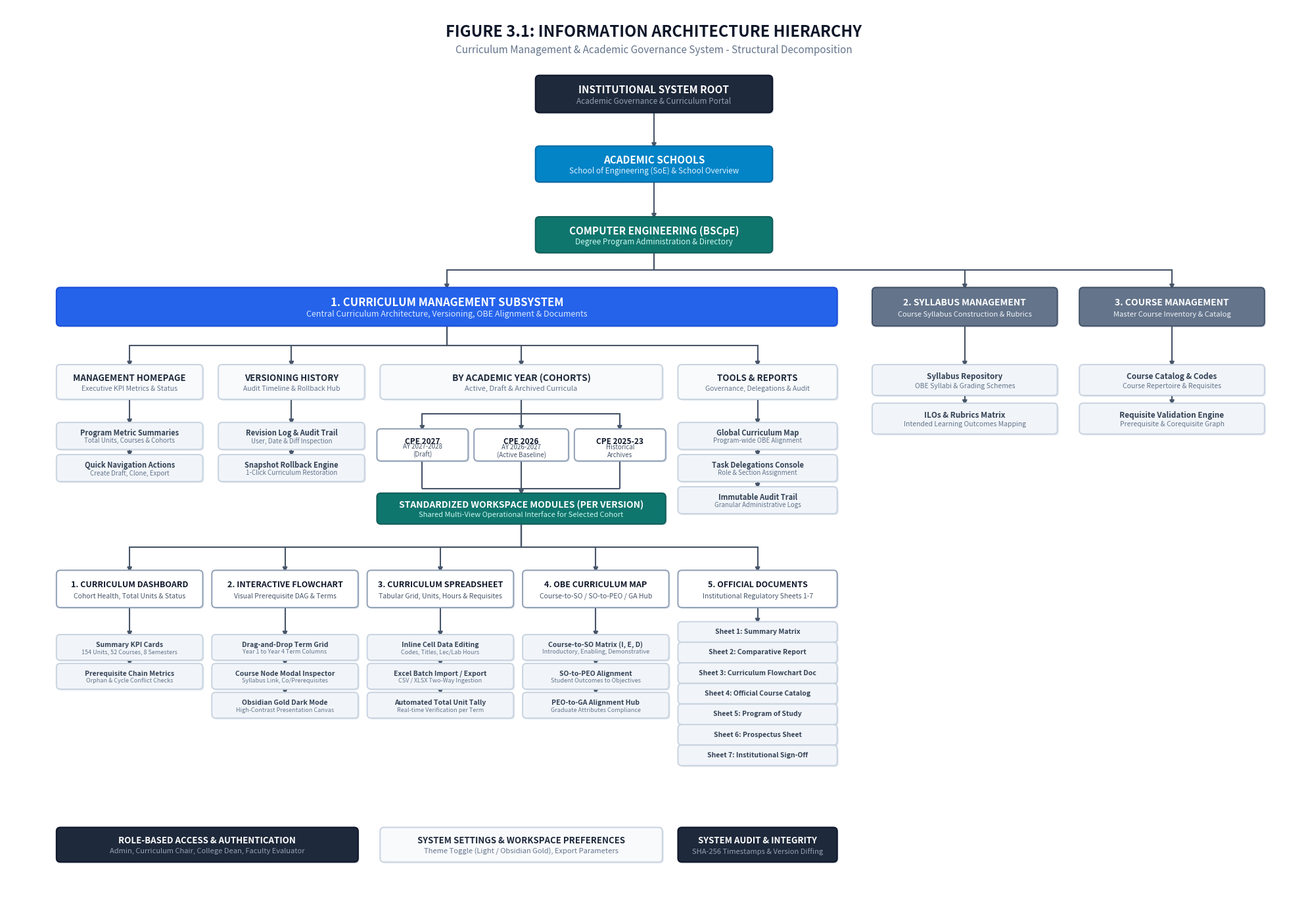

Write Python code to recreate this figure. (Note: this script raises an exception after producing the figure.)
import os
import matplotlib.pyplot as plt
import matplotlib.patches as patches
from matplotlib.patches import FancyBboxPatch, PathPatch
from matplotlib.path import Path
import numpy as np

def draw_box(ax, x, y, w, h, title, subtitle=None, style=None, badge=None, fontsize_title=10, fontsize_sub=8):
    if style is None:
        style = {'bg': '#FFFFFF', 'text': '#0F172A', 'border': '#94A3B8', 'sub': '#475569'}
    
    # Shadow
    shadow = FancyBboxPatch((x + 2, y - 2 - h), w, h,
                            boxstyle="round,pad=3,rounding_size=6",
                            facecolor='#E2E8F0', edgecolor='none', zorder=2)
    ax.add_patch(shadow)
    
    # Box
    box = FancyBboxPatch((x, y - h), w, h,
                         boxstyle="round,pad=3,rounding_size=6",
                         facecolor=style['bg'], edgecolor=style['border'], linewidth=1.5, zorder=3)
    ax.add_patch(box)

    # Title & Subtitle
    if subtitle:
        ax.text(x + w/2, y - h*0.38, title, ha='center', va='center',
                fontsize=fontsize_title, fontweight='bold', color=style['text'], zorder=4, family='sans-serif')
        ax.text(x + w/2, y - h*0.72, subtitle, ha='center', va='center',
                fontsize=fontsize_sub, color=style['sub'], zorder=4, family='sans-serif')
    else:
        ax.text(x + w/2, y - h/2, title, ha='center', va='center',
                fontsize=fontsize_title, fontweight='bold', color=style['text'], zorder=4, family='sans-serif')

    if badge:
        bw, bh = len(badge) * 5.5 + 10, 13
        bx = x + w - bw - 5
        by = y - bh - 4
        bp = FancyBboxPatch((bx, by), bw, bh, boxstyle="round,pad=1,rounding_size=3",
                            facecolor='#FEF08A' if 'DRAFT' in badge else '#DCFCE7' if 'ACTIVE' in badge else '#F1F5F9',
                            edgecolor='#CA8A04' if 'DRAFT' in badge else '#16A34A' if 'ACTIVE' in badge else '#94A3B8',
                            linewidth=0.8, zorder=5)
        ax.add_patch(bp)
        ax.text(bx + bw/2, by + bh/2, badge, ha='center', va='center',
                fontsize=6, fontweight='bold',
                color='#854D0E' if 'DRAFT' in badge else '#166534' if 'ACTIVE' in badge else '#475569',
                zorder=6, family='sans-serif')

def draw_orthogonal_line(ax, p1, p2, color='#475569', lw=1.5, arrow=True, dashed=False, label=None, label_pos=0.5):
    x1, y1 = p1
    x2, y2 = p2
    ymid = (y1 + y2) / 2
    
    verts = [(x1, y1), (x1, ymid), (x2, ymid), (x2, y2)]
    codes = [Path.MOVETO, Path.LINETO, Path.LINETO, Path.LINETO]
    path = Path(verts, codes)
    linestyle = '--' if dashed else '-'
    patch = PathPatch(path, facecolor='none', edgecolor=color, linewidth=lw, linestyle=linestyle, zorder=2)
    ax.add_patch(patch)
    
    if arrow:
        ax.annotate('', xy=p2, xytext=(x2, y2 + 5 if y1 > y2 else y2 - 5),
                    arrowprops=dict(arrowstyle="-|>", color=color, lw=lw, mutation_scale=10),
                    zorder=2)
    
    if label:
        lx = (x1 + x2) / 2
        ly = ymid
        ax.text(lx, ly + 6, label, ha='center', va='bottom', fontsize=7, fontweight='bold',
                color=color, bbox=dict(boxstyle='round,pad=0.2', facecolor='#FFFFFF', edgecolor='none'), zorder=5)

def draw_straight_arrow(ax, p1, p2, color='#475569', lw=1.5, dashed=False, label=None):
    x1, y1 = p1
    x2, y2 = p2
    linestyle = '--' if dashed else '-'
    verts = [(x1, y1), (x2, y2)]
    codes = [Path.MOVETO, Path.LINETO]
    path = Path(verts, codes)
    patch = PathPatch(path, facecolor='none', edgecolor=color, linewidth=lw, linestyle=linestyle, zorder=2)
    ax.add_patch(patch)
    ax.annotate('', xy=p2, xytext=(p2[0] - (5 if x2 > x1 else -5 if x2 < x1 else 0),
                                   p2[1] - (5 if y2 > y1 else -5 if y2 < y1 else 0)),
                arrowprops=dict(arrowstyle="-|>", color=color, lw=lw, mutation_scale=10),
                zorder=2)
    if label:
        mx = (x1 + x2) / 2
        my = (y1 + y2) / 2
        ax.text(mx, my + 6, label, ha='center', va='bottom', fontsize=7, fontweight='bold',
                color=color, bbox=dict(boxstyle='round,pad=0.2', facecolor='#FFFFFF', edgecolor='none'), zorder=5)


def generate_fig3_1():
    fig, ax = plt.subplots(figsize=(20, 14), dpi=300)
    ax.set_xlim(0, 2000)
    ax.set_ylim(0, 1400)
    ax.axis('off')
    fig.patch.set_facecolor('#FFFFFF')

    c_root = {'bg': '#1E293B', 'text': '#FFFFFF', 'border': '#0F172A', 'sub': '#94A3B8'}
    c_l1 = {'bg': '#0284C7', 'text': '#FFFFFF', 'border': '#0369A1', 'sub': '#E0F2FE'}
    c_l2 = {'bg': '#0F766E', 'text': '#FFFFFF', 'border': '#115E59', 'sub': '#CCFBF1'}
    c_sub = {'bg': '#2563EB', 'text': '#FFFFFF', 'border': '#1D4ED8', 'sub': '#DBEAFE'}
    c_sub_other = {'bg': '#64748B', 'text': '#FFFFFF', 'border': '#475569', 'sub': '#F1F5F9'}
    c_sec = {'bg': '#F8FAFC', 'text': '#1E293B', 'border': '#CBD5E1', 'sub': '#64748B'}
    c_card = {'bg': '#FFFFFF', 'text': '#0F172A', 'border': '#94A3B8', 'sub': '#475569'}
    c_leaf = {'bg': '#F1F5F9', 'text': '#334155', 'border': '#CBD5E1', 'sub': '#64748B'}

    # Title Banner
    ax.text(1000, 1360, "FIGURE 3.1: INFORMATION ARCHITECTURE HIERARCHY", ha='center', va='center',
            fontsize=17, fontweight='bold', color='#0F172A', family='sans-serif')
    ax.text(1000, 1332, "Curriculum Management & Academic Governance System - Structural Decomposition", ha='center', va='center',
            fontsize=11, color='#64748B', family='sans-serif')

    # Level 0
    draw_box(ax, 820, 1290, 360, 52, "INSTITUTIONAL SYSTEM ROOT", "Academic Governance & Curriculum Portal", c_root, fontsize_title=11, fontsize_sub=8.5)
    
    # Level 1
    draw_box(ax, 820, 1180, 360, 50, "ACADEMIC SCHOOLS", "School of Engineering (SoE) & School Overview", c_l1, fontsize_title=11, fontsize_sub=8.5)
    draw_orthogonal_line(ax, (1000, 1290 - 52), (1000, 1180))

    # Level 2
    draw_box(ax, 820, 1070, 360, 50, "COMPUTER ENGINEERING (BSCpE)", "Degree Program Administration & Directory", c_l2, fontsize_title=11, fontsize_sub=8.5)
    draw_orthogonal_line(ax, (1000, 1180 - 50), (1000, 1070))

    # Level 3: 3 Core Subsystems
    y_sub = 960
    h_sub = 54
    draw_box(ax, 80, y_sub, 1200, h_sub, "1. CURRICULUM MANAGEMENT SUBSYSTEM", "Central Curriculum Architecture, Versioning, OBE Alignment & Documents", c_sub, fontsize_title=12, fontsize_sub=9)
    draw_box(ax, 1340, y_sub, 280, h_sub, "2. SYLLABUS MANAGEMENT", "Course Syllabus Construction & Rubrics", c_sub_other, fontsize_title=10, fontsize_sub=8)
    draw_box(ax, 1660, y_sub, 280, h_sub, "3. COURSE MANAGEMENT", "Master Course Inventory & Catalog", c_sub_other, fontsize_title=10, fontsize_sub=8)

    p_bscpe_bottom = (1000, 1020)
    draw_orthogonal_line(ax, p_bscpe_bottom, (680, y_sub))
    draw_orthogonal_line(ax, p_bscpe_bottom, (1480, y_sub))
    draw_orthogonal_line(ax, p_bscpe_bottom, (1800, y_sub))

    # Children under Syllabus
    draw_box(ax, 1340, 840, 280, 42, "Syllabus Repository", "OBE Syllabi & Grading Schemes", c_leaf, fontsize_title=8.5, fontsize_sub=7.5)
    draw_box(ax, 1340, 780, 280, 42, "ILOs & Rubrics Matrix", "Intended Learning Outcomes Mapping", c_leaf, fontsize_title=8.5, fontsize_sub=7.5)
    draw_orthogonal_line(ax, (1480, y_sub - h_sub), (1480, 840))
    draw_orthogonal_line(ax, (1480, 840 - 42), (1480, 780))

    # Children under Course
    draw_box(ax, 1660, 840, 280, 42, "Course Catalog & Codes", "Course Repertoire & Requisites", c_leaf, fontsize_title=8.5, fontsize_sub=7.5)
    draw_box(ax, 1660, 780, 280, 42, "Requisite Validation Engine", "Prerequisite & Corequisite Graph", c_leaf, fontsize_title=8.5, fontsize_sub=7.5)
    draw_orthogonal_line(ax, (1800, y_sub - h_sub), (1800, 840))
    draw_orthogonal_line(ax, (1800, 840 - 42), (1800, 780))

    # Level 4: Under Curriculum Management
    y_sec = 840
    h_sec = 48
    draw_box(ax, 80, y_sec, 220, h_sec, "MANAGEMENT HOMEPAGE", "Executive KPI Metrics & Status", c_sec, fontsize_title=9.5, fontsize_sub=7.5)
    draw_box(ax, 330, y_sec, 220, h_sec, "VERSIONING HISTORY", "Audit Timeline & Rollback Hub", c_sec, fontsize_title=9.5, fontsize_sub=7.5)
    draw_box(ax, 580, y_sec, 430, h_sec, "BY ACADEMIC YEAR (COHORTS)", "Active, Draft & Archived Curricula", c_sec, fontsize_title=10, fontsize_sub=8)
    draw_box(ax, 1040, y_sec, 240, h_sec, "TOOLS & REPORTS", "Governance, Delegations & Audit", c_sec, fontsize_title=9.5, fontsize_sub=7.5)

    p_curr_bottom = (680, 906)
    draw_orthogonal_line(ax, p_curr_bottom, (190, y_sec))
    draw_orthogonal_line(ax, p_curr_bottom, (440, y_sec))
    draw_orthogonal_line(ax, p_curr_bottom, (795, y_sec))
    draw_orthogonal_line(ax, p_curr_bottom, (1160, y_sec))

    # Under Homepage
    draw_box(ax, 80, 750, 220, 36, "Program Metric Summaries", "Total Units, Courses & Cohorts", c_leaf, fontsize_title=8, fontsize_sub=7)
    draw_box(ax, 80, 700, 220, 36, "Quick Navigation Actions", "Create Draft, Clone, Export", c_leaf, fontsize_title=8, fontsize_sub=7)
    draw_orthogonal_line(ax, (190, y_sec - h_sec), (190, 750))
    draw_orthogonal_line(ax, (190, 750 - 36), (190, 700))

    # Under Versioning History
    draw_box(ax, 330, 750, 220, 36, "Revision Log & Audit Trail", "User, Date & Diff Inspection", c_leaf, fontsize_title=8, fontsize_sub=7)
    draw_box(ax, 330, 700, 220, 36, "Snapshot Rollback Engine", "1-Click Curriculum Restoration", c_leaf, fontsize_title=8, fontsize_sub=7)
    draw_orthogonal_line(ax, (440, y_sec - h_sec), (440, 750))
    draw_orthogonal_line(ax, (440, 750 - 36), (440, 700))

    # Under Tools & Reports
    draw_box(ax, 1040, 750, 240, 36, "Global Curriculum Map", "Program-wide OBE Alignment", c_leaf, fontsize_title=8, fontsize_sub=7)
    draw_box(ax, 1040, 700, 240, 36, "Task Delegations Console", "Role & Section Assignment", c_leaf, fontsize_title=8, fontsize_sub=7)
    draw_box(ax, 1040, 650, 240, 36, "Immutable Audit Trail", "Granular Administrative Logs", c_leaf, fontsize_title=8, fontsize_sub=7)
    draw_orthogonal_line(ax, (1160, y_sec - h_sec), (1160, 750))
    draw_orthogonal_line(ax, (1160, 750 - 36), (1160, 700))
    draw_orthogonal_line(ax, (1160, 700 - 36), (1160, 650))

    # Under Cohorts
    y_cohort = 740
    h_cohort = 44
    draw_box(ax, 575, y_cohort, 135, h_cohort, "CPE 2027", "AY 2027-2028\n(Draft)", c_card, fontsize_title=8.5, fontsize_sub=7)
    draw_box(ax, 725, y_cohort, 140, h_cohort, "CPE 2026", "AY 2026-2027\n(Active Baseline)", c_card, fontsize_title=8.5, fontsize_sub=7)
    draw_box(ax, 880, y_cohort, 135, h_cohort, "CPE 2025-23", "Historical\nArchives", c_card, fontsize_title=8.5, fontsize_sub=7)

    p_cohort_parent = (795, y_sec - h_sec)
    draw_orthogonal_line(ax, p_cohort_parent, (642, y_cohort))
    draw_orthogonal_line(ax, p_cohort_parent, (795, y_cohort))
    draw_orthogonal_line(ax, p_cohort_parent, (947, y_cohort))

    # Standardized Workspaces Hub
    y_ws_hub = 640
    h_ws_hub = 42
    draw_box(ax, 575, y_ws_hub, 440, h_ws_hub, "STANDARDIZED WORKSPACE MODULES (PER VERSION)", "Shared Multi-View Operational Interface for Selected Cohort", c_l2, fontsize_title=10, fontsize_sub=8)

    draw_orthogonal_line(ax, (642, y_cohort - h_cohort), (642, y_ws_hub + 10), arrow=False)
    draw_orthogonal_line(ax, (795, y_cohort - h_cohort), (795, y_ws_hub))
    draw_orthogonal_line(ax, (947, y_cohort - h_cohort), (947, y_ws_hub + 10), arrow=False)
    path_c = Path([(642, y_ws_hub + 10), (947, y_ws_hub + 10)], [Path.MOVETO, Path.LINETO])
    ax.add_patch(PathPatch(path_c, facecolor='none', edgecolor='#475569', linewidth=1.5, zorder=2))

    # 5 Modules
    y_mod = 520
    h_mod = 52
    w_mod = 220
    xs_mod = [80, 320, 560, 800, 1040]
    
    draw_box(ax, xs_mod[0], y_mod, w_mod, h_mod, "1. CURRICULUM DASHBOARD", "Cohort Health, Total Units & Status", c_card, fontsize_title=9, fontsize_sub=7.5)
    draw_box(ax, xs_mod[1], y_mod, w_mod, h_mod, "2. INTERACTIVE FLOWCHART", "Visual Prerequisite DAG & Terms", c_card, fontsize_title=9, fontsize_sub=7.5)
    draw_box(ax, xs_mod[2], y_mod, w_mod, h_mod, "3. CURRICULUM SPREADSHEET", "Tabular Grid, Units, Hours & Requisites", c_card, fontsize_title=9, fontsize_sub=7.5)
    draw_box(ax, xs_mod[3], y_mod, w_mod, h_mod, "4. OBE CURRICULUM MAP", "Course-to-SO / SO-to-PEO / GA Hub", c_card, fontsize_title=9, fontsize_sub=7.5)
    draw_box(ax, xs_mod[4], y_mod, 240, h_mod, "5. OFFICIAL DOCUMENTS", "Institutional Regulatory Sheets 1-7", c_card, fontsize_title=9, fontsize_sub=7.5)

    p_ws_bottom = (795, y_ws_hub - h_ws_hub)
    for x_m, w_m in zip(xs_mod[:4], [w_mod]*4):
        draw_orthogonal_line(ax, p_ws_bottom, (x_m + w_m/2, y_mod))
    draw_orthogonal_line(ax, p_ws_bottom, (xs_mod[4] + 120, y_mod))

    # Workspace Sub-details
    draw_box(ax, xs_mod[0], 420, w_mod, 34, "Summary KPI Cards", "154 Units, 52 Courses, 8 Semesters", c_leaf, fontsize_title=7.5, fontsize_sub=6.5)
    draw_box(ax, xs_mod[0], 375, w_mod, 34, "Prerequisite Chain Metrics", "Orphan & Cycle Conflict Checks", c_leaf, fontsize_title=7.5, fontsize_sub=6.5)
    draw_orthogonal_line(ax, (xs_mod[0] + w_mod/2, y_mod - h_mod), (xs_mod[0] + w_mod/2, 420))
    draw_orthogonal_line(ax, (xs_mod[0] + w_mod/2, 420 - 34), (xs_mod[0] + w_mod/2, 375))

    draw_box(ax, xs_mod[1], 420, w_mod, 34, "Drag-and-Drop Term Grid", "Year 1 to Year 4 Term Columns", c_leaf, fontsize_title=7.5, fontsize_sub=6.5)
    draw_box(ax, xs_mod[1], 375, w_mod, 34, "Course Node Modal Inspector", "Syllabus Link, Co/Prerequisites", c_leaf, fontsize_title=7.5, fontsize_sub=6.5)
    draw_box(ax, xs_mod[1], 330, w_mod, 34, "Obsidian Gold Dark Mode", "High-Contrast Presentation Canvas", c_leaf, fontsize_title=7.5, fontsize_sub=6.5)
    draw_orthogonal_line(ax, (xs_mod[1] + w_mod/2, y_mod - h_mod), (xs_mod[1] + w_mod/2, 420))
    draw_orthogonal_line(ax, (xs_mod[1] + w_mod/2, 420 - 34), (xs_mod[1] + w_mod/2, 375))
    draw_orthogonal_line(ax, (xs_mod[1] + w_mod/2, 375 - 34), (xs_mod[1] + w_mod/2, 330))

    draw_box(ax, xs_mod[2], 420, w_mod, 34, "Inline Cell Data Editing", "Codes, Titles, Lec/Lab Hours", c_leaf, fontsize_title=7.5, fontsize_sub=6.5)
    draw_box(ax, xs_mod[2], 375, w_mod, 34, "Excel Batch Import / Export", "CSV / XLSX Two-Way Ingestion", c_leaf, fontsize_title=7.5, fontsize_sub=6.5)
    draw_box(ax, xs_mod[2], 330, w_mod, 34, "Automated Total Unit Tally", "Real-time Verification per Term", c_leaf, fontsize_title=7.5, fontsize_sub=6.5)
    draw_orthogonal_line(ax, (xs_mod[2] + w_mod/2, y_mod - h_mod), (xs_mod[2] + w_mod/2, 420))
    draw_orthogonal_line(ax, (xs_mod[2] + w_mod/2, 420 - 34), (xs_mod[2] + w_mod/2, 375))
    draw_orthogonal_line(ax, (xs_mod[2] + w_mod/2, 375 - 34), (xs_mod[2] + w_mod/2, 330))

    draw_box(ax, xs_mod[3], 420, w_mod, 34, "Course-to-SO Matrix (I, E, D)", "Introductory, Enabling, Demonstrative", c_leaf, fontsize_title=7.5, fontsize_sub=6.5)
    draw_box(ax, xs_mod[3], 375, w_mod, 34, "SO-to-PEO Alignment", "Student Outcomes to Objectives", c_leaf, fontsize_title=7.5, fontsize_sub=6.5)
    draw_box(ax, xs_mod[3], 330, w_mod, 34, "PEO-to-GA Alignment Hub", "Graduate Attributes Compliance", c_leaf, fontsize_title=7.5, fontsize_sub=6.5)
    draw_orthogonal_line(ax, (xs_mod[3] + w_mod/2, y_mod - h_mod), (xs_mod[3] + w_mod/2, 420))
    draw_orthogonal_line(ax, (xs_mod[3] + w_mod/2, 420 - 34), (xs_mod[3] + w_mod/2, 375))
    draw_orthogonal_line(ax, (xs_mod[3] + w_mod/2, 375 - 34), (xs_mod[3] + w_mod/2, 330))

    sheets = [
        "Sheet 1: Summary Matrix",
        "Sheet 2: Comparative Report",
        "Sheet 3: Curriculum Flowchart Doc",
        "Sheet 4: Official Course Catalog",
        "Sheet 5: Program of Study",
        "Sheet 6: Prospectus Sheet",
        "Sheet 7: Institutional Sign-Off"
    ]
    y_s = 440
    for idx, s in enumerate(sheets):
        draw_box(ax, xs_mod[4], y_s - idx*32, 240, 26, s, None, c_leaf, fontsize_title=7.5)
    draw_orthogonal_line(ax, (xs_mod[4] + 120, y_mod - h_mod), (xs_mod[4] + 120, y_s))

    # Global footer
    y_bot = 120
    draw_box(ax, 80, y_bot, 460, 48, "ROLE-BASED ACCESS & AUTHENTICATION", "Admin, Curriculum Chair, College Dean, Faculty Evaluator", c_root, fontsize_title=9.5, fontsize_sub=8)
    draw_box(ax, 580, y_bot, 430, 48, "SYSTEM SETTINGS & WORKSPACE PREFERENCES", "Theme Toggle (Light / Obsidian Gold), Export Parameters", c_sec, fontsize_title=9.5, fontsize_sub=8)
    draw_box(ax, 1040, y_bot, 240, 48, "SYSTEM AUDIT & INTEGRITY", "SHA-256 Timestamps & Version Diffing", c_root, fontsize_title=9.5, fontsize_sub=8)

    plt.tight_layout()
    output_path = r'c:\Users\Dean Alejandrino\Documents\antigravity\jolly-davinci\scratch\ia_matplotlib.png'
    plt.savefig(output_path, format='png', dpi=300, bbox_inches='tight')
    plt.close()
    print("Regenerated Figure 3.1 saved.")


def generate_fig3_2():
    # Figure 3.2: Navigation Structure Flowchart
    fig, ax = plt.subplots(figsize=(20, 14), dpi=300)
    ax.set_xlim(0, 2000)
    ax.set_ylim(0, 1400)
    ax.axis('off')
    fig.patch.set_facecolor('#FFFFFF')

    # Color palette
    c_auth = {'bg': '#0F172A', 'text': '#FFFFFF', 'border': '#020617', 'sub': '#94A3B8'}
    c_router = {'bg': '#1E293B', 'text': '#FFFFFF', 'border': '#0F172A', 'sub': '#CBD5E1'}
    c_sub = {'bg': '#0284C7', 'text': '#FFFFFF', 'border': '#0369A1', 'sub': '#E0F2FE'}
    c_cohort = {'bg': '#0F766E', 'text': '#FFFFFF', 'border': '#115E59', 'sub': '#CCFBF1'}
    c_ws = {'bg': '#2563EB', 'text': '#FFFFFF', 'border': '#1D4ED8', 'sub': '#DBEAFE'}
    c_leaf = {'bg': '#F8FAFC', 'text': '#1E293B', 'border': '#94A3B8', 'sub': '#475569'}
    c_modal = {'bg': '#FFFBEB', 'text': '#92400E', 'border': '#F59E0B', 'sub': '#B45309'}

    # Title Banner
    ax.text(1000, 1360, "FIGURE 3.2: NAVIGATION STRUCTURE FLOWCHART", ha='center', va='center',
            fontsize=17, fontweight='bold', color='#0F172A', family='sans-serif')
    ax.text(1000, 1332, "User Interaction Routing, Forward Drilldowns, Workspace Switching & Return Paths", ha='center', va='center',
            fontsize=11, color='#64748B', family='sans-serif')

    # 1. AUTHENTICATION & ROLE SELECTION (Top Left Entry)
    draw_box(ax, 750, 1285, 500, 52, "USER AUTHENTICATION & ROLE SELECTION", "Login Modal / Multi-Role Switcher (Admin, Dean, Chair, Faculty)", c_auth, fontsize_title=11, fontsize_sub=8.5)

    # 2. PERSISTENT NAVIGATION ROUTER (The Central Coordinator)
    draw_box(ax, 750, 1180, 500, 50, "LEFT NAVIGATION TREE ROUTER (PERSISTENT SIDEBAR)", "School of Engineering -> BSCpE Program Node", c_router, fontsize_title=11, fontsize_sub=8.5)
    draw_straight_arrow(ax, (1000, 1285 - 52), (1000, 1180), color='#0F172A', lw=2, label="Authorized Entry")

    # From Router to 3 Main Sections:
    # Left: Core Subsystem 1 (Curriculum Management)
    # Center-Right: Syllabus Management
    # Far-Right: Course Management
    y_nav_sub = 1060
    h_nav_sub = 50
    draw_box(ax, 100, y_nav_sub, 1080, h_nav_sub, "1. CURRICULUM MANAGEMENT NAVIGATION BRANCH", "Primary Workflow Zone for Cohort Management, Workspaces & Audits", c_sub, fontsize_title=11.5, fontsize_sub=8.5)
    draw_box(ax, 1260, y_nav_sub, 320, h_nav_sub, "2. SYLLABUS MANAGEMENT", "Syllabus List, ILOs & Matrix Editor", c_router, fontsize_title=9.5, fontsize_sub=8)
    draw_box(ax, 1630, y_nav_sub, 300, h_nav_sub, "3. COURSE MANAGEMENT", "Master Course Directory & Requisites", c_router, fontsize_title=9.5, fontsize_sub=8)

    p_router_bot = (1000, 1180 - 50)
    draw_orthogonal_line(ax, p_router_bot, (640, y_nav_sub), color='#0284C7', lw=1.8, label="Select Subsystem")
    draw_orthogonal_line(ax, p_router_bot, (1420, y_nav_sub), color='#64748B', lw=1.5)
    draw_orthogonal_line(ax, p_router_bot, (1780, y_nav_sub), color='#64748B', lw=1.5)

    # Sub-routes under Syllabus & Course
    y_nav_bar = 270
    draw_box(ax, 1260, 950, 320, 42, "Course Syllabus Workspace", "View / Edit Topic Rubrics & Outcomes", c_leaf, fontsize_title=8.5, fontsize_sub=7.5)
    draw_straight_arrow(ax, (1420, y_nav_sub - h_nav_sub), (1420, 950), color='#64748B', lw=1.2)
    # Direct return path all the way down to Breadcrumb engine
    draw_orthogonal_line(ax, (1420, 950 - 42), (1420, y_nav_bar), color='#94A3B8', lw=1.2, dashed=True)

    draw_box(ax, 1630, 950, 300, 42, "Course Repertoire View", "Add Course, Edit Pre/Co-Requisites", c_leaf, fontsize_title=8.5, fontsize_sub=7.5)
    draw_straight_arrow(ax, (1780, y_nav_sub - h_nav_sub), (1780, 950), color='#64748B', lw=1.2)
    # Direct return path all the way down to Breadcrumb engine
    draw_orthogonal_line(ax, (1780, 950 - 42), (1780, y_nav_bar), color='#94A3B8', lw=1.2, dashed=True)

    # UNDER CURRICULUM MANAGEMENT:
    # 4 Branch Destinations:
    # A) Management Homepage (Overview)
    # B) Versioning History
    # C) Cohort Selection (CPE 2027 Draft / CPE 2026 Active / Archives)
    # D) Tools & Reports (Global Map, Delegations, Audit)
    y_curr_routes = 950
    h_curr_routes = 46
    draw_box(ax, 100, y_curr_routes, 220, h_curr_routes, "MANAGEMENT HOMEPAGE", "view-curriculum-home", c_leaf, fontsize_title=9, fontsize_sub=7.5)
    draw_box(ax, 345, y_curr_routes, 220, h_curr_routes, "VERSIONING HISTORY", "view-versioning-history", c_leaf, fontsize_title=9, fontsize_sub=7.5)
    draw_box(ax, 590, y_curr_routes, 360, h_curr_routes, "COHORT SELECTION", "Draft 2027 / Active 2026 / Archives", c_cohort, fontsize_title=10, fontsize_sub=8)
    draw_box(ax, 975, y_curr_routes, 205, h_curr_routes, "TOOLS & REPORTS", "Delegations & Audit Trail", c_leaf, fontsize_title=9, fontsize_sub=7.5)

    p_curr_sub_bot = (640, y_nav_sub - h_nav_sub)
    draw_orthogonal_line(ax, p_curr_sub_bot, (210, y_curr_routes), color='#0284C7', lw=1.5)
    draw_orthogonal_line(ax, p_curr_sub_bot, (455, y_curr_routes), color='#0284C7', lw=1.5)
    draw_orthogonal_line(ax, p_curr_sub_bot, (770, y_curr_routes), color='#0F766E', lw=2, label="Open Cohort")
    draw_orthogonal_line(ax, p_curr_sub_bot, (1077, y_curr_routes), color='#0284C7', lw=1.5)

    # Cohort Selection launches WORKSPACE ENVIRONMENT
    # Workspace Navigator with Tab Switching
    y_ws = 825
    h_ws = 50
    draw_box(ax, 430, y_ws, 680, h_ws, "ACTIVE CURRICULUM WORKSPACE (ZERO-RELOAD VIEW SWITCHER)", "Persistent Top Tab Bar: Instant Switching Across 5 Operational Views", c_ws, fontsize_title=11, fontsize_sub=8.5)
    draw_straight_arrow(ax, (770, y_curr_routes - h_curr_routes), (770, y_ws), color='#0F766E', lw=2, label="Mount Cohort State")

    # THE 5 WORKSPACE VIEWS
    y_tabs = 690
    h_tabs = 55
    w_tab = 210
    xs_tab = [70, 310, 550, 790, 1030]

    draw_box(ax, xs_tab[0], y_tabs, w_tab, h_tabs, "DASHBOARD VIEW", "Health, Total Units & KPIs\n[Tab: view-dashboard]", c_leaf, fontsize_title=9, fontsize_sub=7)
    draw_box(ax, xs_tab[1], y_tabs, w_tab, h_tabs, "FLOWCHART VIEW", "Interactive DAG Canvas\n[Tab: view-flowchart]", c_leaf, fontsize_title=9, fontsize_sub=7)
    draw_box(ax, xs_tab[2], y_tabs, w_tab, h_tabs, "SPREADSHEET VIEW", "Tabular Grid & Batch Import\n[Tab: view-spreadsheet]", c_leaf, fontsize_title=9, fontsize_sub=7)
    draw_box(ax, xs_tab[3], y_tabs, w_tab, h_tabs, "OBE MATRIX VIEW", "Course-to-SO / PEO Align\n[Tab: view-obe]", c_leaf, fontsize_title=9, fontsize_sub=7)
    draw_box(ax, xs_tab[4], y_tabs, 230, h_tabs, "DOCUMENTS VIEW", "Regulatory Accordion Sheets\n[Tab: view-documents]", c_leaf, fontsize_title=9, fontsize_sub=7)

    # Distribute from Active Workspace Tab Bar to 5 Views
    p_ws_bot = (770, y_ws - h_ws)
    for xt in xs_tab[:4]:
        draw_orthogonal_line(ax, p_ws_bot, (xt + w_tab/2, y_tabs), color='#2563EB', lw=1.5)
    draw_orthogonal_line(ax, p_ws_bot, (xs_tab[4] + 115, y_tabs), color='#2563EB', lw=1.5)

    # Bi-directional tab switching note
    ax.annotate('', xy=(xs_tab[4] + 115, y_tabs + 8), xytext=(xs_tab[0] + w_tab/2, y_tabs + 8),
                arrowprops=dict(arrowstyle="<->", color='#2563EB', lw=1.2, linestyle=':'))
    ax.text(635, y_tabs + 14, "Zero-Reload Tab Switching (State Preserved in Memory)", ha='center', va='bottom',
            fontsize=7.5, fontweight='bold', color='#2563EB', bbox=dict(boxstyle='round,pad=0.2', facecolor='#EFF6FF', edgecolor='#BFDBFE'))

    # DEEP DRILLDOWNS / MODAL OVERLAYS (Level 5)
    y_modal = 530
    h_modal = 52

    # Flowchart -> Course Modal
    draw_box(ax, xs_tab[1], y_modal, w_tab, h_modal, "COURSE DETAILS MODAL", "Requisites, Syllabus Link, ILOs\n(Overlay Inspector)", c_modal, fontsize_title=8.5, fontsize_sub=7)
    draw_straight_arrow(ax, (xs_tab[1] + w_tab/2, y_tabs - h_tabs), (xs_tab[1] + w_tab/2, y_modal), color='#D97706', lw=1.5, label="Click Node")
    # Modal return
    draw_orthogonal_line(ax, (xs_tab[1] + 15, y_modal), (xs_tab[1] + 15, y_tabs - h_tabs), color='#D97706', lw=1.2, arrow=True, dashed=True, label="Close")

    # Flowchart -> Obsidian Dark Mode
    draw_box(ax, xs_tab[1], 410, w_tab, 42, "Obsidian Dark Mode Canvas", "High-Contrast Presentation\n(Theme Toggle State)", c_auth, fontsize_title=8.5, fontsize_sub=7)
    draw_straight_arrow(ax, (xs_tab[1] + w_tab/2, y_modal - h_modal), (xs_tab[1] + w_tab/2, 410), color='#64748B', lw=1.2, label="Toggle Dark")

    # Spreadsheet -> Batch Excel Modal
    draw_box(ax, xs_tab[2], y_modal, w_tab, h_modal, "BATCH EXCEL MODAL", "Two-Way CSV / XLSX Ingestion\n& Requisite Validation", c_modal, fontsize_title=8.5, fontsize_sub=7)
    draw_straight_arrow(ax, (xs_tab[2] + w_tab/2, y_tabs - h_tabs), (xs_tab[2] + w_tab/2, y_modal), color='#D97706', lw=1.5, label="Import/Export")
    draw_orthogonal_line(ax, (xs_tab[2] + 15, y_modal), (xs_tab[2] + 15, y_tabs - h_tabs), color='#D97706', lw=1.2, arrow=True, dashed=True, label="Done")

    # OBE -> Alignment Inspector
    draw_box(ax, xs_tab[3], y_modal, w_tab, h_modal, "OBE ALIGNMENT INSPECTOR", "Course-to-SO / SO-to-PEO\nAudit & Compliance Matrix", c_modal, fontsize_title=8.5, fontsize_sub=7)
    draw_straight_arrow(ax, (xs_tab[3] + w_tab/2, y_tabs - h_tabs), (xs_tab[3] + w_tab/2, y_modal), color='#D97706', lw=1.5, label="Inspect Cells")
    draw_orthogonal_line(ax, (xs_tab[3] + 15, y_modal), (xs_tab[3] + 15, y_tabs - h_tabs), color='#D97706', lw=1.2, arrow=True, dashed=True, label="Close")

    # Documents -> Sheet 1-7 Accordion
    draw_box(ax, xs_tab[4], y_modal, 230, h_modal, "REGULATORY VIEWER (SHEETS 1-7)", "Official Catalog, Flowchart Doc,\nProgram of Study & Prospectus", c_modal, fontsize_title=8.5, fontsize_sub=7)
    draw_straight_arrow(ax, (xs_tab[4] + 115, y_tabs - h_tabs), (xs_tab[4] + 115, y_modal), color='#D97706', lw=1.5, label="Select Sheet")
    draw_orthogonal_line(ax, (xs_tab[4] + 15, y_modal), (xs_tab[4] + 15, y_tabs - h_tabs), color='#D97706', lw=1.2, arrow=True, dashed=True, label="Close")

    # GLOBAL RETURN PATHWAYS & BREADCRUMB HOPS
    # Breadcrumb trail banner across full width
    y_nav_bar = 270
    draw_box(ax, 70, y_nav_bar, 1860, 48, "BREADCRUMB & RANDOM-ACCESS ROUTING ENGINE", "Contextual Trail: Home > SoE > BSCpE > Curriculum > CPE 2026 > [Active View] | Instant Parent Traversal", c_router, fontsize_title=9.5, fontsize_sub=8)

    # Return arrows from Views into Breadcrumb engine
    draw_orthogonal_line(ax, (xs_tab[0] + w_tab/2, y_tabs - h_tabs), (xs_tab[0] + w_tab/2, y_nav_bar), color='#94A3B8', lw=1.2, dashed=True)
    draw_orthogonal_line(ax, (xs_tab[1] + w_tab/2, 410 - 42), (xs_tab[1] + w_tab/2, y_nav_bar), color='#94A3B8', lw=1.2, dashed=True)
    draw_orthogonal_line(ax, (xs_tab[2] + w_tab/2, y_modal - h_modal), (xs_tab[2] + w_tab/2, y_nav_bar), color='#94A3B8', lw=1.2, dashed=True)
    draw_orthogonal_line(ax, (xs_tab[3] + w_tab/2, y_modal - h_modal), (xs_tab[3] + w_tab/2, y_nav_bar), color='#94A3B8', lw=1.2, dashed=True)
    draw_orthogonal_line(ax, (xs_tab[4] + 115, y_modal - h_modal), (xs_tab[4] + 115, y_nav_bar), color='#94A3B8', lw=1.2, dashed=True)

    # Breadcrumb upwards routing back to Router via clear outer lane on left
    verts_up = [(70, y_nav_bar), (40, y_nav_bar), (40, 1155), (750, 1155)]
    codes_up = [Path.MOVETO, Path.LINETO, Path.LINETO, Path.LINETO]
    path_up = Path(verts_up, codes_up)
    patch_up = PathPatch(path_up, facecolor='none', edgecolor='#0284C7', linewidth=1.8, linestyle='--', zorder=2)
    ax.add_patch(patch_up)
    ax.annotate('', xy=(750, 1155), xytext=(740, 1155),
                arrowprops=dict(arrowstyle="-|>", color='#0284C7', lw=1.8, mutation_scale=12), zorder=2)
    ax.text(25, 710, "1-Click Breadcrumb & Sidebar Jump (Upward Traversal)", ha='center', va='center',
            fontsize=8, fontweight='bold', color='#0284C7', rotation=90,
            bbox=dict(boxstyle='round,pad=0.3', facecolor='#EFF6FF', edgecolor='#93C5FD'), zorder=5)

    # LEGEND / NAVIGATION CONVENTIONS
    y_leg = 140
    draw_box(ax, 70, y_leg, 1860, 48, "NAVIGATION CONVENTIONS & INTEGRITY GUARANTEES", "Solid Lines: Primary Drilldown Transitions  |  Dashed Lines: Upward Return Paths / Modal Dismissals  |  Dotted Blue: In-Memory Tab Switching", c_leaf, fontsize_title=9, fontsize_sub=8)

    plt.tight_layout()
    output_path = r'c:\Users\Dean Alejandrino\Documents\antigravity\jolly-davinci\scratch\nav_matplotlib.png'
    plt.savefig(output_path, format='png', dpi=300, bbox_inches='tight')
    plt.close()
    print("Regenerated Figure 3.2 saved.")

def generate_fig3_3(out_dir):
    # Figure 3.3: User Login Flow
    fig, ax = plt.subplots(figsize=(10, 12), dpi=300)
    ax.set_xlim(0, 1000)
    ax.set_ylim(0, 1200)
    ax.axis('off')
    fig.patch.set_facecolor('#FFFFFF')

    # Color palette - Clean Academic
    c_term = {'bg': '#10B981', 'text': '#FFFFFF', 'border': '#059669', 'sub': '#D1FAE5'}
    c_step = {'bg': '#FFFFFF', 'text': '#0F172A', 'border': '#2563EB', 'sub': '#475569'}
    c_dec = {'bg': '#FEF2F2', 'text': '#991B1B', 'border': '#EF4444', 'sub': '#B91C1C'}
    c_err = {'bg': '#FFF1F2', 'text': '#BE123C', 'border': '#E11D48', 'sub': '#881337'}

    # Title
    ax.text(500, 1160, "FIGURE 3.3: USER LOGIN FLOW", ha='center', va='center',
            fontsize=15, fontweight='bold', color='#0F172A', family='sans-serif')
    ax.text(500, 1135, "Authentication, Role Verification & Session Initialization Sequence", ha='center', va='center',
            fontsize=10, color='#64748B', family='sans-serif')

    # Start Pill (x=380, y=1070, w=240, h=45)
    box_start = FancyBboxPatch((380, 1070 - 45), 240, 45, boxstyle="round,pad=3,rounding_size=20",
                               facecolor=c_term['bg'], edgecolor=c_term['border'], linewidth=1.5, zorder=3)
    ax.add_patch(box_start)
    ax.text(500, 1070 - 22.5, "START", ha='center', va='center',
            fontsize=11, fontweight='bold', color='#FFFFFF', zorder=4, family='sans-serif')

    # Step 1: Access Login Page
    draw_box(ax, 350, 975, 300, 48, "Access System Login Page", "system://curriculum-management/login", c_step, fontsize_title=9.5, fontsize_sub=8)
    draw_straight_arrow(ax, (500, 1070 - 45), (500, 975), color='#0F172A', lw=1.5)

    # Step 2: Enter Credentials
    draw_box(ax, 350, 880, 300, 48, "Enter Email and Password", "Institutional Account Credentials", c_step, fontsize_title=9.5, fontsize_sub=8)
    draw_straight_arrow(ax, (500, 975 - 48), (500, 880), color='#0F172A', lw=1.5)

    # Step 3: Validate Credentials
    draw_box(ax, 350, 785, 300, 48, "Validate Credentials & Role", "Query Identity Store & Hash Verification", c_step, fontsize_title=9.5, fontsize_sub=8)
    draw_straight_arrow(ax, (500, 880 - 48), (500, 785), color='#0F172A', lw=1.5)

    # Decision Diamond: Credentials Valid? (Centered at x=500, y=650, w=260, h=90)
    cx, cy, dw, dh = 500, 650, 140, 50
    diamond_pts = [(cx, cy + dh), (cx + dw, cy), (cx, cy - dh), (cx - dw, cy)]
    diamond = patches.Polygon(diamond_pts, closed=True, facecolor=c_dec['bg'], edgecolor=c_dec['border'], linewidth=2, zorder=3)
    ax.add_patch(diamond)
    ax.text(cx, cy, "Credentials Valid?", ha='center', va='center',
            fontsize=10.5, fontweight='bold', color=c_dec['text'], zorder=4, family='sans-serif')
    draw_straight_arrow(ax, (500, 785 - 48), (500, cy + dh), color='#0F172A', lw=1.5)

    # Branch YES (Right) -> Dashboard
    draw_box(ax, 680, 510, 260, 50, "Grant System Access", "Mount Role Dashboard Workspace", c_step, fontsize_title=9.5, fontsize_sub=8)
    
    # Path for YES: From (cx + dw, cy) -> right -> down to Grant Access top
    p_yes_start = (cx + dw, cy)
    p_yes_end = (810, 510)
    verts_yes = [p_yes_start, (810, cy), p_yes_end]
    codes_yes = [Path.MOVETO, Path.LINETO, Path.LINETO]
    patch_yes = PathPatch(Path(verts_yes, codes_yes), facecolor='none', edgecolor='#059669', linewidth=1.8, zorder=2)
    ax.add_patch(patch_yes)
    ax.annotate('', xy=p_yes_end, xytext=(810, 515),
                arrowprops=dict(arrowstyle="-|>", color='#059669', lw=1.8, mutation_scale=10), zorder=2)
    ax.text(700, cy + 8, "Yes [Valid]", ha='center', va='bottom', fontsize=8.5, fontweight='bold', color='#059669')

    # End Pill
    box_end = FancyBboxPatch((690, 390 - 45), 240, 45, boxstyle="round,pad=3,rounding_size=20",
                             facecolor=c_term['bg'], edgecolor=c_term['border'], linewidth=1.5, zorder=3)
    ax.add_patch(box_end)
    ax.text(810, 390 - 22.5, "END (ACTIVE SESSION)", ha='center', va='center',
            fontsize=10.5, fontweight='bold', color='#FFFFFF', zorder=4, family='sans-serif')
    draw_straight_arrow(ax, (810, 510 - 50), (810, 390), color='#059669', lw=1.5)

    # Branch NO (Left) -> Display Error Message
    draw_box(ax, 60, 510, 260, 50, "Display Error Notification", "Invalid Credentials / Account Locked", c_err, fontsize_title=9.5, fontsize_sub=8)
    p_no_start = (cx - dw, cy)
    p_no_end = (190, 510)
    verts_no = [p_no_start, (190, cy), p_no_end]
    codes_no = [Path.MOVETO, Path.LINETO, Path.LINETO]
    patch_no = PathPatch(Path(verts_no, codes_no), facecolor='none', edgecolor='#E11D48', linewidth=1.8, zorder=2)
    ax.add_patch(patch_no)
    ax.annotate('', xy=p_no_end, xytext=(190, 515),
                arrowprops=dict(arrowstyle="-|>", color='#E11D48', lw=1.8, mutation_scale=10), zorder=2)
    ax.text(300, cy + 8, "No [Invalid]", ha='center', va='bottom', fontsize=8.5, fontweight='bold', color='#E11D48')

    # Step: Retry Login
    draw_box(ax, 60, 400, 260, 46, "Prompt Credential Retry", "Reset Password Field & Focus", c_step, fontsize_title=9, fontsize_sub=7.5)
    draw_straight_arrow(ax, (190, 510 - 50), (190, 400), color='#E11D48', lw=1.5)

    # Loop back from Retry to Enter Credentials
    verts_loop = [(190, 400 - 46), (190, 310), (30, 310), (30, 856), (350, 856)]
    codes_loop = [Path.MOVETO, Path.LINETO, Path.LINETO, Path.LINETO, Path.LINETO]
    patch_loop = PathPatch(Path(verts_loop, codes_loop), facecolor='none', edgecolor='#64748B', linewidth=1.5, linestyle='--', zorder=2)
    ax.add_patch(patch_loop)
    ax.annotate('', xy=(350, 856), xytext=(340, 856),
                arrowprops=dict(arrowstyle="-|>", color='#64748B', lw=1.5, mutation_scale=10), zorder=2)
    ax.text(35, 600, "Re-enter Credentials", rotation=90, ha='center', va='center',
            fontsize=8, fontweight='bold', color='#64748B',
            bbox=dict(boxstyle='round,pad=0.2', facecolor='#FFFFFF', edgecolor='#CBD5E1'))

    plt.tight_layout()
    output_path = os.path.join(out_dir, "Figure_3.3_User_Login_Flow.png")
    plt.savefig(output_path, format='png', dpi=300, bbox_inches='tight')
    plt.close()
    print("Saved Figure 3.3 to", output_path)


if __name__ == '__main__':
    out_dir = r"c:\Users\Dean Alejandrino\Documents\antigravity\jolly-davinci\generated_graphs"
    os.makedirs(out_dir, exist_ok=True)
    
    # Generate 3.1
    generate_fig3_1()
    # Copy to graphs dir
    import shutil
    shutil.copy(r'scratch\ia_matplotlib.png', os.path.join(out_dir, "Figure_3.1_Information_Architecture_Flowchart.png"))
    
    # Generate 3.2
    generate_fig3_2()
    shutil.copy(r'scratch\nav_matplotlib.png', os.path.join(out_dir, "Figure_3.2_Navigation_Structure_Flowchart.png"))
    
    # Generate 3.3
    generate_fig3_3(out_dir)
    print("All 3 graphs generated in:", out_dir)
